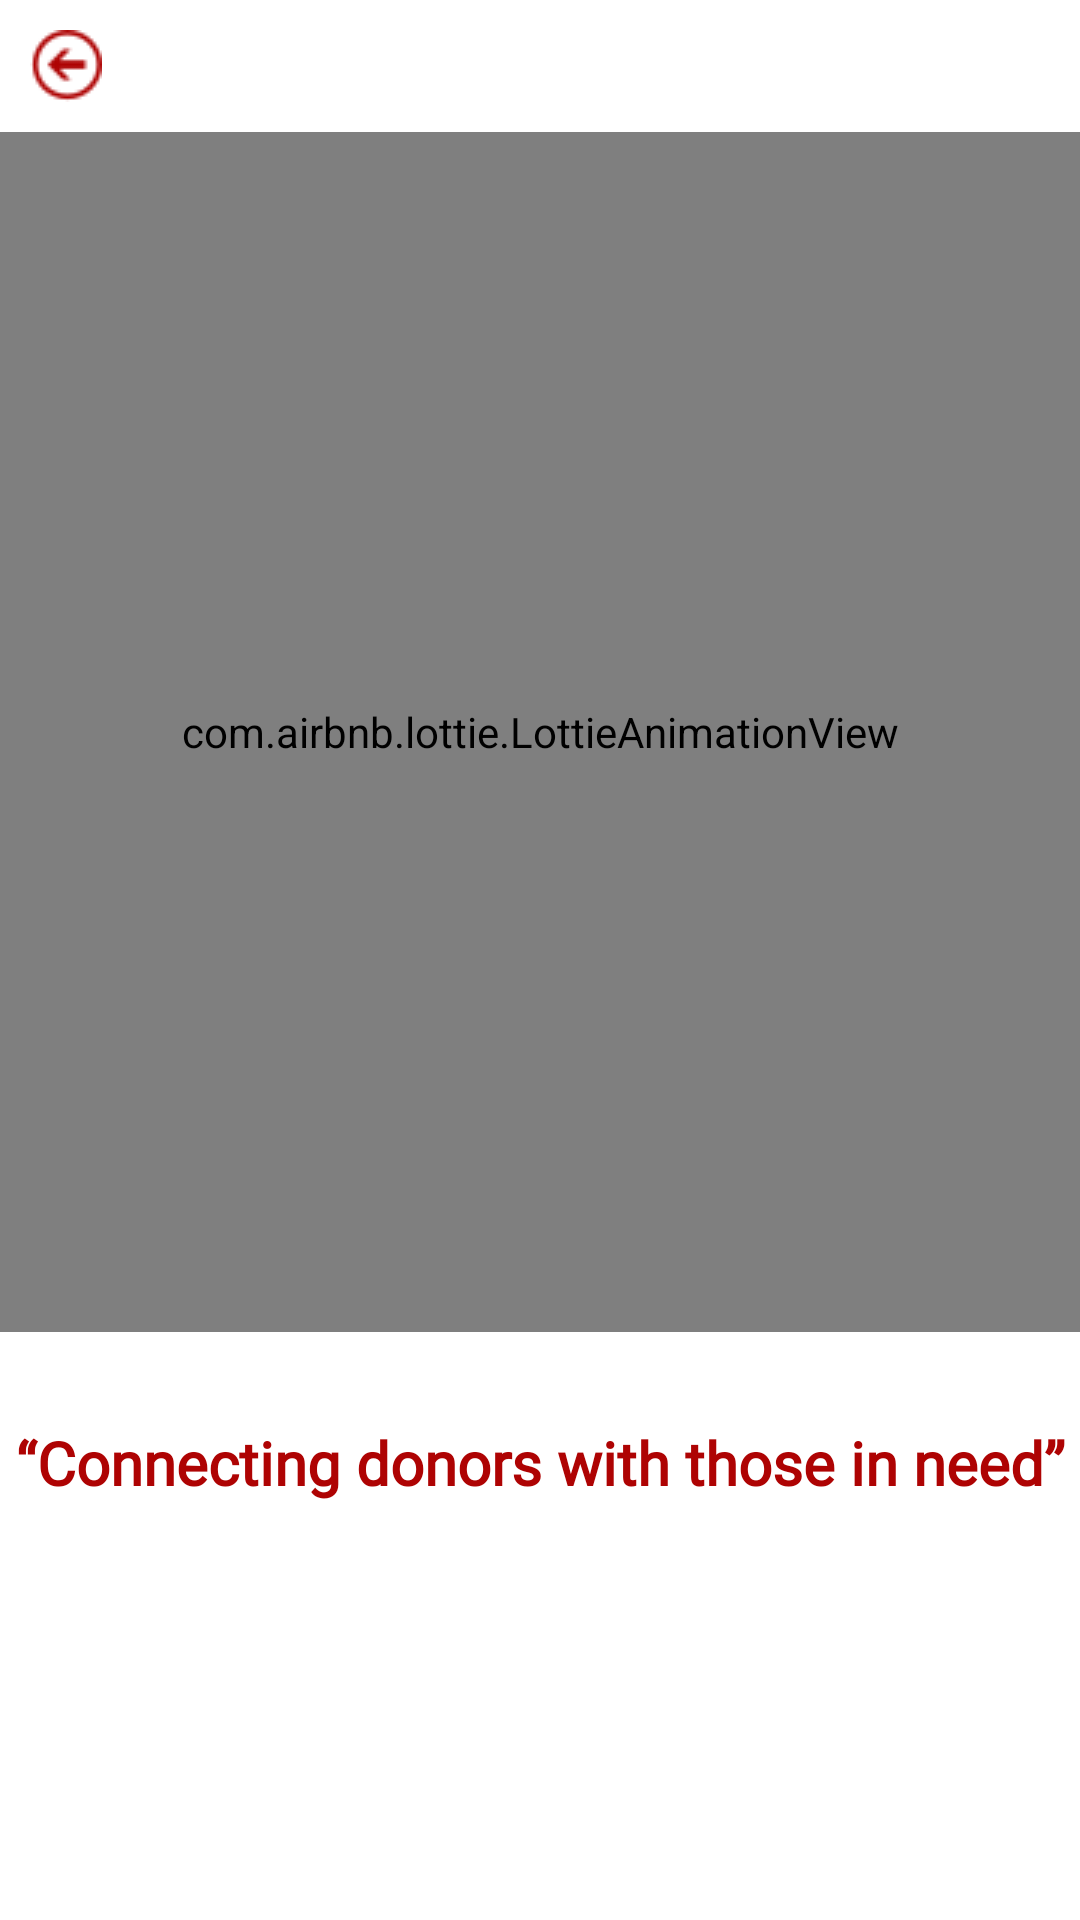

Produce the Android XML layout that renders to this screen, including the resource entries it uses.
<!-- AndroidManifest.xml: application theme Theme.BloodBankT -->
<!-- res/layout/activity_about.xml -->
<?xml version="1.0" encoding="utf-8"?>
<LinearLayout xmlns:android="http://schemas.android.com/apk/res/android"
    xmlns:app="http://schemas.android.com/apk/res-auto"
    xmlns:tools="http://schemas.android.com/tools"
    android:id="@+id/main"
    android:layout_width="match_parent"
    android:layout_height="match_parent"
    tools:context=".About"
    android:orientation="vertical"
    android:background="#AE0303">

    <LinearLayout
        android:layout_width="match_parent"
        android:layout_height="match_parent"
        android:orientation="vertical"
        android:background="@android:color/white"
        >
        <ImageView
            android:id="@+id/backArrow"
            android:layout_width="wrap_content"
            android:layout_height="wrap_content"
            android:src="@drawable/backarrow"
            android:layout_margin="10dp"
            />
    <com.airbnb.lottie.LottieAnimationView
        android:id="@+id/animationView"
        android:layout_width="match_parent"
        android:layout_height="400dp"
        app:lottie_rawRes="@raw/about_lottie"
        app:lottie_autoPlay="true"
        app:lottie_loop="true" />

    <TextView
        android:fontFamily="@font/font_family"
        android:id="@+id/text_view"
        android:layout_width="match_parent"
        android:layout_height="wrap_content"
        android:text=" “Connecting donors with those in need” "
        android:textSize="20dp"
        android:gravity="center"
        android:layout_marginTop="30dp"
        android:textStyle="bold"
        android:textColor="#AE0303"
        />
    </LinearLayout>
</LinearLayout>
<!-- resources referenced by this layout -->
<resources>
  <!-- drawable backarrow: png bitmap (drawable, 736 bytes) -->
  <style name="Theme.BloodBankT" parent="Base.Theme.BloodBankT" />
  <style name="Base.Theme.BloodBankT" parent="Theme.Material3.DayNight.NoActionBar">
          
          
      </style>
</resources>
